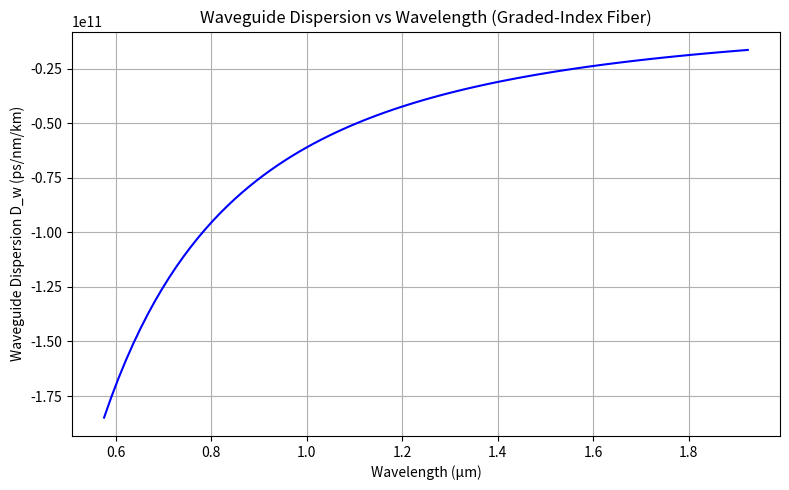

The matplotlib source for this figure:
"""
Exp-4. For Graded Index Fibers:
a) Calculate the Acceptance angle (θa).
b) Calculate the waveguide dispersion at given wavelength and plot of
waveguide dispersion vs wavelength(λ).
"""

import numpy as np
import matplotlib.pyplot as plt
import seaborn as sns

# Parameters
n1 = 1.46  # Core refractive index (at core center)
n2 = 1.45  # Cladding refractive index
a = 5e-6   # Core radius (m)
c = 3e8    # Speed of light (m/s)

# Function to calculate Numerical Aperture (NA)
def calculate_na(n1, n2):
    return np.sqrt(n1**2 - n2**2)

# Function to calculate Acceptance angle (θa) in degrees
def calculate_acceptance_angle(na):
    return np.degrees(np.arcsin(na))

# Function to calculate relative refractive index difference (Δ)
def calculate_delta(n1, n2):
    return (n1**2 - n2**2) / (2 * n1**2)

# Function to calculate V number
def calculate_v_number(a, na, wavelength):
    return (2 * np.pi * a * na) / wavelength

# Function to calculate effective refractive index for graded-index fiber
def calculate_n_eff(n1, delta, v):
    return n1 * np.sqrt(1 - 2 * delta / np.sqrt(v))

# Function to calculate propagation constant (β)
def calculate_beta(k0, n_eff):
    return k0 * n_eff

# Function to calculate waveguide dispersion (D_w) in ps/(nm·km)
def calculate_waveguide_dispersion(lambda_range, beta_range, c):
    d_lambda = lambda_range[1] - lambda_range[0]
    d_beta = np.gradient(beta_range, d_lambda)  # First derivative
    d2_beta = np.gradient(d_beta, d_lambda)    # Second derivative
    lambda_range_disp = lambda_range[5:-5]     # Adjust for length reduction
    d2_beta = d2_beta[5:-5]                    # Trim to match
    return - (lambda_range_disp / c) * d2_beta * 1e6, lambda_range_disp

# Calculate NA
NA = calculate_na(n1, n2)

# Calculate Acceptance angle
theta_a_deg = calculate_acceptance_angle(NA)

# Calculate relative refractive index difference
delta = calculate_delta(n1, n2)

# Wavelength range (500 nm to 2000 nm)
lambda_range = np.linspace(500e-9, 2000e-9, 100)

# Calculate V number, n_eff, and beta for the range
V_range = calculate_v_number(a, NA, lambda_range)
n_eff_range = calculate_n_eff(n1, delta, V_range)
k0_range = 2 * np.pi / lambda_range
beta_range = calculate_beta(k0_range, n_eff_range)

# Calculate waveguide dispersion
D_w_range, lambda_range_disp = calculate_waveguide_dispersion(lambda_range, beta_range, c)

# Calculate V number at a reference wavelength (e.g., 650 nm for consistency)
V_0 = calculate_v_number(a, NA, 650e-9)

# Print results
print(f"Numerical Aperture (NA): {NA:.4f}")
print(f"Acceptance angle (θa): {theta_a_deg:.4f} degrees")
print(f"Relative index difference (Δ): {delta:.4f}")
print(f"V number at 650 nm: {V_0:.4f}")
# Note: Waveguide dispersion is plotted over the range, no single value printed

# Plot
fig, ax = plt.subplots(figsize=(8, 5))
sns.lineplot(x=lambda_range_disp*1e6, y=D_w_range, ax=ax, color='blue')
ax.set_xlabel("Wavelength (μm)")
ax.set_ylabel("Waveguide Dispersion D_w (ps/nm/km)")
ax.set_title("Waveguide Dispersion vs Wavelength (Graded-Index Fiber)")
ax.grid(True)
plt.tight_layout()
plt.show()